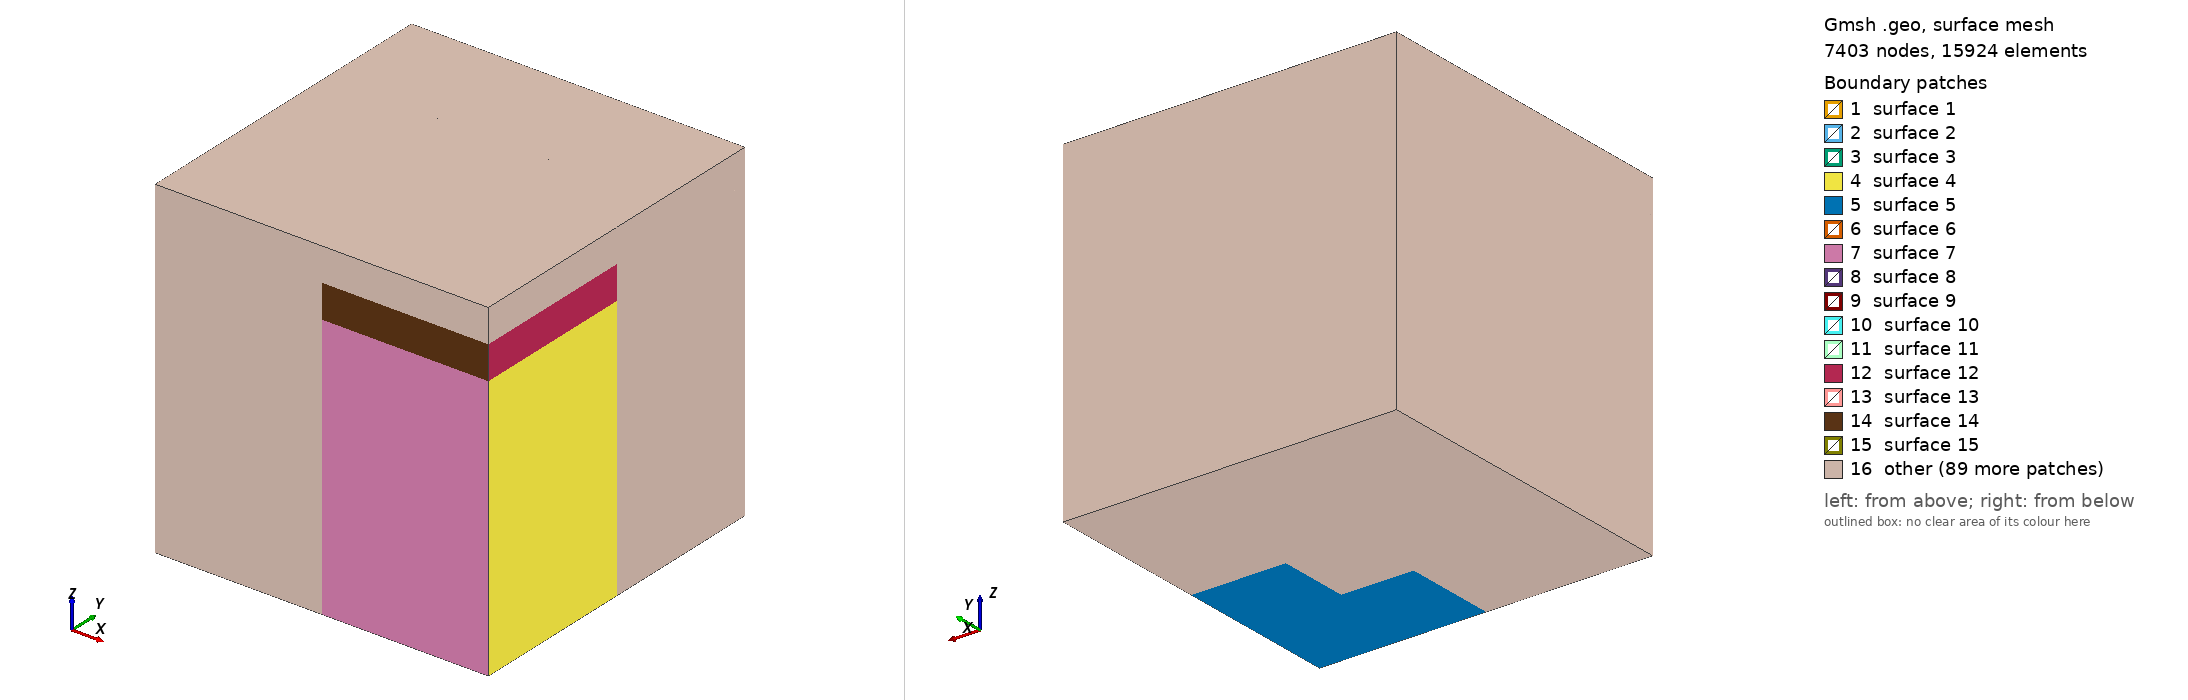

Gmsh geometry script, surface-meshed: 7403 nodes, 15924 surface elements. Boundary patches (legend numbers): 1 surface 1, 2 surface 2, 3 surface 3, 4 surface 4, 5 surface 5, 6 surface 6, 7 surface 7, 8 surface 8, 9 surface 9, 10 surface 10, 11 surface 11, 12 surface 12, 13 surface 13, 14 surface 14, 15 surface 15, 16 other. Left view from above one corner, right view from below the opposite corner. The script declares no physical surfaces, so the legend lists its geometric surfaces. The drawing asked Gmsh for element sizes between 1% and 20% of the model's largest extent; the script's own settings can give other sizes.

=== het_cube_spherical_beam.geo (drawn) ===
// Gmsh project created on Sun May 21 18:58:20 2023
SetFactory("OpenCASCADE");

// DESCRIPTION
  // This is a mesh for a single-material problem wherein a box is being irradiated by an external beam which is either a planar or spherical source, depending on the user-input parameters below. This is good for water tank calculations, after which the model is named. However, it can be used for any material as long as the material is defined within wiscobolt. The box is sitting on the origin of the xy-plane. That is to say, the center of mass is always (0,0,Lz/2). The mesh has planes at x = 0 and y = 0 which are useful for visualization.

// USER INPUT
  // Mesh element size (can also be changed in GMSH program)
    lc = 0.1;

  // Scale
    Lx = 1;   // Size of box along x
    Ly = 1;   // Size of box along y
    Lz = 1;   // Size of box along z
    d1 = 0.1; // Fraction of Lz at which the slab starts (facing down)
    d2 = 0.2; // Fraction of Lz at which the slab ends   (facing down)

  // Beam profile
  // Notes: For a spherical source, fsbot > fstop. For a planar source, you can set fstop = fsbot. There is no significance to fsbot < fstop, and my program will not provide physically meaningful results for this case.
  //        It is your responsibility to make sure that the appropriate settings/apex angles are input to the program when this mesh is being used, as it will not be checked automatically based on the mesh.
    fsxtop = 1/3; // Width of beam cutout at z = Lz along x
    fsytop = 1/3; // Width of beam cutout at z = Lz along y
    fsxbot = (2/5)*(1+5/60); // Width of beam cutout at z = 0 along x
    fsybot = (2/5)*(1+5/60); // Width of beam cutout at z = 0 along y

// GEOMETRY
  // (The following can be ignored)
Point(1) = {0, 0, 0, lc};
//+
Point(2) = {Lx, 0, 0, lc};
//+
Point(3) = {0, Ly, 0, lc};
//+
Point(4) = {0, 0, Lz, lc};
//+
Point(5) = {Lx, Ly, 0, lc};
//+
Point(6) = {Lx, 0, Lz, lc};
//+
Point(7) = {0, Ly, Lz, lc};
//+
Point(8) = {Lx, Ly, Lz, lc};
//+
Point(9) = {Lx/2-fsxtop/2, Ly/2-fsytop/2, Lz, lc};
//+
Point(10) = {Lx/2+fsxtop/2, Ly/2-fsytop/2, Lz, lc};
//+
Point(11) = {Lx/2-fsxtop/2, Ly/2+fsytop/2, Lz, lc};
//+
Point(12) = {Lx/2+fsxtop/2, Ly/2+fsytop/2, Lz, lc};
//+
Point(13) = {Lx/2+fsxbot/2, Ly/2+fsybot/2, 0, lc};
//+
Point(14) = {Lx/2+fsxbot/2, Ly/2-fsybot/2, 0, lc};
//+
Point(15) = {Lx/2-fsxbot/2, Ly/2-fsybot/2, 0, lc};
//+
Point(16) = {Lx/2-fsxbot/2, Ly/2+fsybot/2, 0, lc};
//+
Point(17) = {Lx/2, 0, 0, lc};
//+
Point(18) = {Lx/2, 0, Lz, lc};
//+
Point(19) = {Lx/2, Ly, Lz, lc};
//+
Point(20) = {Lx/2, Ly, 0, lc};
//+
Point(21) = {0, Ly/2, 0, lc};
//+
Point(22) = {0, Ly/2, Lz, lc};
//+
Point(23) = {Lx, Ly/2, Lz, lc};
//+
Point(24) = {Lx, Ly/2, 0, lc};
//+
Point(25) = {Lx/2, Ly/2, Lz, lc};
//+
Point(26) = {Lx/2, Ly/2, 0, lc};
//+
Point(27) = {Lx/2, Ly/2-fsytop/2, Lz, lc};
//+
Point(28) = {Lx/2, Ly/2+fsytop/2, Lz, lc};
//+
Point(29) = {Lx/2-fsxtop/2, Ly/2, Lz, lc};
//+
Point(30) = {Lx/2+fsxtop/2, Ly/2, Lz, lc};
//+
Point(31) = {Lx/2+fsxbot/2, Ly/2, 0, lc};
//+
Point(32) = {Lx/2, Ly/2+fsybot/2, 0, lc};
//+
Point(33) = {Lx/2-fsxbot/2, Ly/2, 0, lc};
//+
Point(34) = {Lx/2, Ly/2-fsybot/2, 0, lc};
//+
Line(1) = {11, 29};
//+
Line(2) = {29, 25};
//+
Line(3) = {25, 28};
//+
Line(4) = {28, 11};
//+
Line(5) = {28, 12};
//+
Line(6) = {12, 30};
//+
Line(7) = {30, 25};
//+
Line(8) = {25, 27};
//+
Line(9) = {27, 10};
//+
Line(10) = {10, 30};
//+
Line(11) = {29, 9};
//+
Line(12) = {9, 27};
//+
Line(13) = {27, 18};
//+
Line(14) = {18, 6};
//+
Line(15) = {6, 23};
//+
Line(16) = {23, 30};
//+
Line(17) = {8, 23};
//+
Line(18) = {8, 19};
//+
Line(19) = {19, 28};
//+
Line(20) = {19, 7};
//+
Line(21) = {7, 22};
//+
Line(22) = {22, 29};
//+
Line(23) = {22, 4};
//+
Line(24) = {4, 18};
//+
Line(25) = {7, 3};
//+
Line(26) = {3, 20};
//+
Line(27) = {20, 19};
//+
Line(28) = {20, 5};
//+
Line(29) = {5, 8};
//+
Line(30) = {23, 24};
//+
Line(31) = {24, 5};
//+
Line(32) = {24, 2};
//+
Line(33) = {2, 6};
//+
Line(34) = {18, 17};
//+
Line(35) = {17, 2};
//+
Line(36) = {26, 34};
//+
Line(37) = {34, 14};
//+
Line(38) = {14, 31};
//+
Line(39) = {31, 26};
//+
Line(40) = {26, 32};
//+
Line(41) = {32, 13};
//+
Line(42) = {13, 31};
//+
Line(43) = {32, 16};
//+
Line(44) = {16, 33};
//+
Line(45) = {33, 26};
//+
Line(46) = {33, 15};
//+
Line(47) = {15, 34};
//+
Line(48) = {17, 1};
//+
Line(49) = {1, 21};
//+
Line(50) = {21, 33};
//+
Line(51) = {21, 3};
//+
Line(52) = {22, 21};
//+
Line(53) = {4, 1};
//+
Line(54) = {32, 20};
//+
Line(55) = {34, 17};
//+
Line(56) = {31, 24};
//+
Line(57) = {10, 14};
//+
Line(58) = {12, 13};
//+
Line(59) = {28, 32};
//+
Line(60) = {11, 16};
//+
Line(61) = {29, 33};
//+
Line(62) = {15, 9};
//+
Line(63) = {30, 31};
//+
Line(64) = {27, 34};
//+
Line(65) = {25, 26};
//+
Curve Loop(1) = {1, 2, 3, 4};
//+
Plane Surface(1) = {1};
//+
Curve Loop(2) = {3, 5, 6, 7};
//+
Plane Surface(2) = {2};
//+
Curve Loop(3) = {10, 7, 8, 9};
//+
Plane Surface(3) = {3};
//+
Curve Loop(4) = {12, -8, -2, 11};
//+
Plane Surface(4) = {4};
//+
Curve Loop(5) = {19, 4, 1, -22, -21, -20};
//+
Plane Surface(5) = {5};
//+
Curve Loop(6) = {18, 19, 5, 6, -16, -17};
//+
Plane Surface(6) = {6};
//+
Curve Loop(7) = {15, 16, -10, -9, 13, 14};
//+
Plane Surface(7) = {7};
//+
Curve Loop(8) = {22, 11, 12, 13, -24, -23};
//+
Plane Surface(8) = {8};
//+
Curve Loop(9) = {44, 45, 40, 43};
//+
Plane Surface(9) = {9};
//+
Curve Loop(10) = {41, 42, 39, 40};
//+
Plane Surface(10) = {10};
//+
Curve Loop(11) = {38, 39, 36, 37};
//+
Plane Surface(11) = {11};
//+
Curve Loop(12) = {47, -36, -45, 46};
//+
Plane Surface(12) = {12};
//+
Curve Loop(13) = {51, 26, -54, 43, 44, -50};
//+
Plane Surface(13) = {13};
//+
Curve Loop(14) = {28, -31, -56, -42, -41, 54};
//+
Plane Surface(14) = {14};
//+
Curve Loop(15) = {32, -35, -55, 37, 38, 56};
//+
Plane Surface(15) = {15};
//+
Curve Loop(16) = {55, 48, 49, 50, 46, 47};
//+
Plane Surface(16) = {16};
//+
Curve Loop(17) = {24, 34, 48, -53};
//+
Plane Surface(17) = {17};
//+
Curve Loop(18) = {34, 35, 33, -14};
//+
Plane Surface(18) = {18};
//+
Curve Loop(19) = {33, 15, 30, 32};
//+
Plane Surface(19) = {19};
//+
Curve Loop(20) = {17, 30, 31, 29};
//+
Plane Surface(20) = {20};
//+
Curve Loop(21) = {28, 29, 18, -27};
//+
Plane Surface(21) = {21};
//+
Curve Loop(22) = {27, 20, 25, 26};
//+
Plane Surface(22) = {22};
//+
Curve Loop(23) = {25, -51, -52, -21};
//+
Plane Surface(23) = {23};
//+
Curve Loop(24) = {49, -52, 23, 53};
//+
Plane Surface(24) = {24};
//+
Curve Loop(25) = {64, 37, -57, -9};
//+
Plane Surface(25) = {25};
//+
Curve Loop(26) = {64, -36, -65, 8};
//+
Plane Surface(26) = {26};
//+
Curve Loop(27) = {65, -39, -63, 7};
//+
Plane Surface(27) = {27};
//+
Curve Loop(28) = {38, -63, -10, 57};
//+
Plane Surface(28) = {28};
//+
Curve Loop(29) = {58, 42, -63, -6};
//+
Plane Surface(29) = {29};
//+
Curve Loop(30) = {5, 58, -41, -59};
//+
Plane Surface(30) = {30};
//+
Curve Loop(31) = {59, -40, -65, 3};
//+
Plane Surface(31) = {31};
//+
Curve Loop(32) = {4, 60, -43, -59};
//+
Plane Surface(32) = {32};
//+
Curve Loop(33) = {60, 44, -61, -1};
//+
Plane Surface(33) = {33};
//+
Curve Loop(34) = {61, 45, -65, -2};
//+
Plane Surface(34) = {34};
//+
Curve Loop(35) = {11, -62, -46, -61};
//+
Plane Surface(35) = {35};
//+
Curve Loop(36) = {62, 12, 64, -47};
//+
Plane Surface(36) = {36};
//+
Curve Loop(37) = {13, 34, -55, -64};
//+
Plane Surface(37) = {37};
//+
Curve Loop(38) = {56, -30, 16, 63};
//+
Plane Surface(38) = {38};
//+
Curve Loop(39) = {19, 59, 54, 27};
//+
Plane Surface(39) = {39};
//+
Curve Loop(40) = {22, 61, -50, -52};
//+
Plane Surface(40) = {40};
//+
Surface Loop(1) = {26, 27, 28, 25, 3, 11};
//+
Volume(1) = {1};
//+
Surface Loop(2) = {2, 31, 30, 29, 10, 27};
//+
Volume(2) = {2};
//+
Surface Loop(3) = {1, 33, 32, 9, 34, 31};
//+
Volume(3) = {3};
//+
Surface Loop(4) = {34, 35, 36, 26, 4, 12};
//+
Volume(4) = {4};
//+
Surface Loop(5) = {8, 17, 16, 24, 40, 36, 35, 37};
//+
Volume(5) = {5};
//+
Surface Loop(6) = {38, 28, 25, 37, 15, 19, 18, 7};
//+
Volume(6) = {6};
//+
Surface Loop(7) = {20, 6, 21, 14, 29, 30, 39, 38};
//+
Volume(7) = {7};
//+
Surface Loop(8) = {39, 22, 5, 23, 13, 40, 33, 32};
//+
Volume(8) = {8};
//+
Point(35) = {0, 0, Lz - d1, lc};
//+
Point(36) = {0, 0, Lz - d2, lc};
//+
Point(37) = {Lx, 0, Lz - d1, lc};
//+
Point(38) = {Lx, 0, Lz - d2, lc};
//+
Point(39) = {0, Ly, Lz - d1, lc};
//+
Point(40) = {0, Ly, Lz - d2, lc};
//+
Point(41) = {Lx, Ly, Lz - d1, lc};
//+
Point(42) = {Lx, Ly, Lz - d2, lc};
//+
Line(66) = {35, 36};
//+
Line(67) = {36, 38};
//+
Line(68) = {38, 37};
//+
Line(69) = {37, 35};
//+
Line(70) = {37, 41};
//+
Line(71) = {41, 42};
//+
Line(72) = {42, 38};
//+
Line(73) = {42, 40};
//+
Line(74) = {40, 39};
//+
Line(75) = {39, 41};
//+
Line(76) = {39, 35};
//+
Line(77) = {36, 40};
//+
Curve Loop(41) = {66, 67, 68, 69};
//+
Plane Surface(41) = {41};
//+
Curve Loop(42) = {68, 70, 71, 72};
//+
Plane Surface(42) = {42};
//+
Curve Loop(43) = {73, 74, 75, 71};
//+
Plane Surface(43) = {43};
//+
Curve Loop(44) = {77, 74, 76, 66};
//+
Plane Surface(44) = {44};
//+
Curve Loop(45) = {77, -73, 72, -67};
//+
Plane Surface(45) = {45};
//+
Curve Loop(46) = {70, -75, 76, -69};
//+
Plane Surface(46) = {46};
//+
Surface Loop(9) = {45, 44, 43, 46, 42, 41};
//+
Volume(9) = {9};
//+
BooleanFragments{ Volume{6}; Volume{5}; Volume{1}; Volume{4}; Volume{2}; Volume{3}; Volume{7}; Volume{8}; Delete; }{ Volume{9}; Delete; }
//+
MeshSize {:} = lc;
//+
Field[1] = Box;
//+
Field[1].Thickness = 1;
//+
Field[1].VIn = 0.02;
//+
Field[1].XMax = Lx/2+fsxbot/2;
//+
Field[1].XMin = Lx/2-fsxbot/2;
//+
Field[1].YMax = Ly/2+fsybot/2;
//+
Field[1].YMin = Ly/2-fsybot/2;
//+
Field[1].ZMax = Lz;
//+
Field[1].ZMin = Lz/2;
//+
Background Field = 1;

//+
Physical Volume("mat_1", 1) = {1, 6, 9, 12, 15, 18, 21, 24, 4, 3, 10, 7, 16, 13, 22, 19};
//+
Physical Volume("mat_2", 2) = {5, 2, 11, 8, 17, 14, 23, 20};
